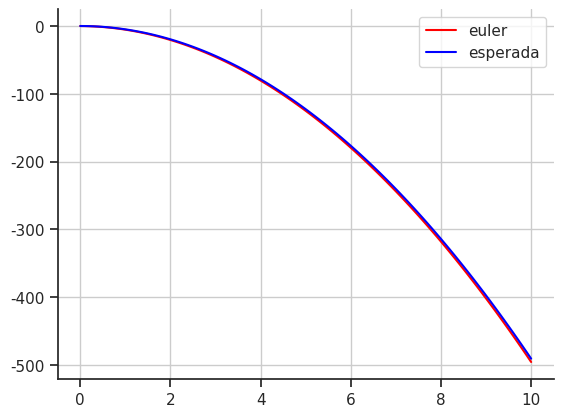

Python code for this plot:
import math
import matplotlib.pyplot as plt
import numpy as np
import seaborn

v0 = 0 
a = -9.81

def yLinha(t, y):
    return a*t + v0 

def yReal(t, y):
    return (a * (1/2) * t**2) + (v0 * t) + r0(0, 0) 

def r0(t0, y0):
    p0 = y0 - (v0 * t0) - (a * (1/2) * t0**2)
    return p0

def calcularErro(ti, yi, aproximado):
    return yReal(ti, yi) - aproximado


def calcularErroRelativo(ti, yi, aproximado):
    try:
        return calcularErro(ti, yi, aproximado) / yReal(ti, yi) 
    except: 
        return 0


def imprimirTabelaEuler(x0, y0, xn, hs):
    for h in hs:
        x, y = euler(x0, y0, xn, h)

        print(f'h\tXi\tAPROXIMADO\tREAL\t\tERRO\t\tERRO RELATIVO')
        print(h, end='\t')

        for xi, yi in zip(x, y):
            real = yReal(xi, yi)
            erro = calcularErro(xi, yi, yi)
            relativo = calcularErroRelativo(xi, yi, yi)
            end = '\n\t' if xi != x[-1] else '\n'
            print(
                f'{xi}\t{yi:.5f}\t\t{real:.5f}\t\t{erro:.5f}\t\t{relativo:.5f}', end=end)
            

def euler(x0, y0, xn, h):
    n = int((xn / h))
    
    x = [x0]
    y = [y0]
    for i in range(n):
        x0 = round(x0 + h, 2)
        y0 = y0 + h * (yLinha(x0, y0))

        x.append(x0)
        y.append(y0)

    return x, y


def imprimirGraficoEuler(x0, y0, xn, h):
    x, y = euler(x0, y0, xn, h)

    yReais = []
    for i in range(len(x)):
        yReais.append(yReal(x[i], y[i]))

    seaborn.set(style='ticks')
    fig, ax = plt.subplots()
    ax.plot(x, y, label='euler', color='red')
    ax.plot(x, yReais, label='esperada', color='blue')
    ax.set_aspect('auto')
    ax.grid(True, which='both')
    seaborn.despine(ax=ax, offset=0)
    ax.legend()

    plt.show()

if __name__ == '__main__':
    t0 = 0
    y0 = 0
    xn = 10
    h = 0.1
    hs = [0.2, 0.1, 0.05]

    imprimirTabelaEuler(t0, y0, xn, hs)
    imprimirGraficoEuler(t0, y0, xn, h)
